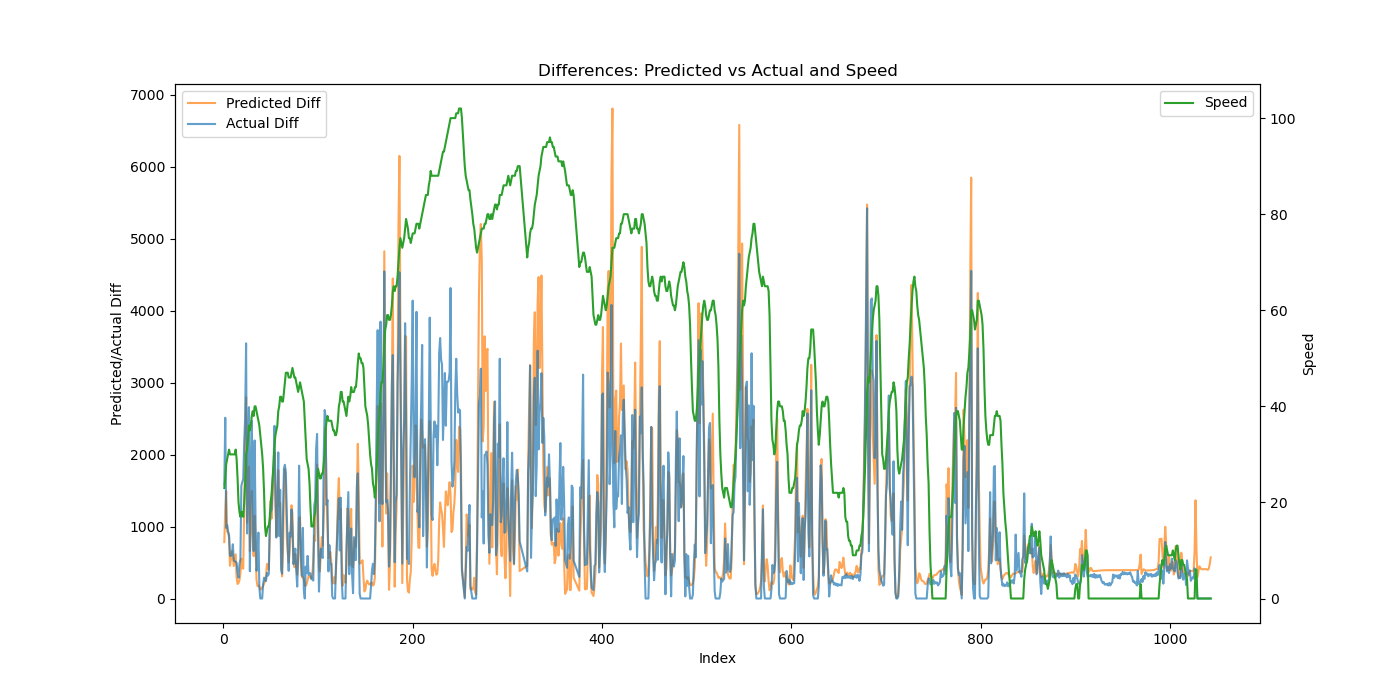

The file beside this chart, header and first rows:
Speed, Actual, Predicted, Predicted_Diff, Actual_Diff
23, 1584, 1262, 784.9, 1584
25, 4097, 2522, 1260, 2513
28, 5078, 4014, 1491, 981.2
29, 6100, 4945, 931.6, 1023
30, 7034, 5860, 915.3, 933.7
31, 7916, 6706, 846, 881.6
30, 8509, 7161, 454.8, 592.8
30, 9102, 7707, 545.8, 593.1
30, 9710, 8369, 661.6, 608.4
30, 10464, 8957, 588.7, 753.5
30, 10991, 9409, 451.6, 526.9
30, 11507, 9938, 529.3, 516.0
31, 12017, 10552, 614.2, 510.7
29, 12512, 10841, 288.7, 495.2
25, 12871, 11043, 202.1, 358.5
20, 13160, 11259, 215.8, 288.8
18, 13637, 11514, 254.7, 477.6
17, 14188, 11863, 349.6, 550.3
18, 15756, 12418, 554.6, 1568
18, 17369, 12841, 422.7, 1613
17, 19033, 13256, 415.6, 1664
20, 21210, 14521, 1264, 2177
24, 23721, 16602, 2081, 2511
30, 27269, 19399, 2797, 3547
31, 28173, 20450, 1051, 903.8
33, 30197, 21963, 1513, 2025
36, 32857, 23792, 1829, 2659
35, 33236, 24449, 657.6, 379
36, 34882, 25395, 945.8, 1647
38, 37352, 26889, 1494, 2470
39, 38729, 27851, 961.6, 1377
38, 39389, 28440, 588.9, 659.3
40, 41586, 29591, 1151, 2197
40, 42648, 30353, 762, 1062
39, 43033, 30616, 262.5, 385.2
38, 43515, 30790, 174.2, 482.1
37, 44432, 30972, 182.7, 916
36, 44589, 31141, 168.2, 157.2
34, 44589, 31265, 124.8, 0.0
32, 44589, 31393, 128, 0.0
30, 44589, 31543, 150, 0.0
27, 44791, 31719, 175.4, 201.9
22, 45081, 31927, 208.3, 290
15, 45358, 32177, 249.7, 277.3
13, 45599, 32478, 301.4, 240.7
14, 45953, 32956, 477.5, 354.4
15, 46271, 33434, 478.7, 317.5
15, 46611, 33838, 403.6, 340.8
17, 47640, 34755, 917.3, 1028
20, 48845, 36115, 1360, 1206
22, 50080, 37227, 1112, 1234
25, 51709, 38633, 1406, 1630
28, 53556, 40342, 1708, 1846
32, 55955, 42377, 2035, 2400
34, 57431, 43688, 1311, 1475
35, 58278, 44551, 863.4, 847.2
36, 59629, 45716, 1165, 1351
39, 61660, 47501, 1785, 2031
40, 62528, 48791, 1290, 867.8
42, 64038, 50118, 1327, 1511
... 962 more rows
